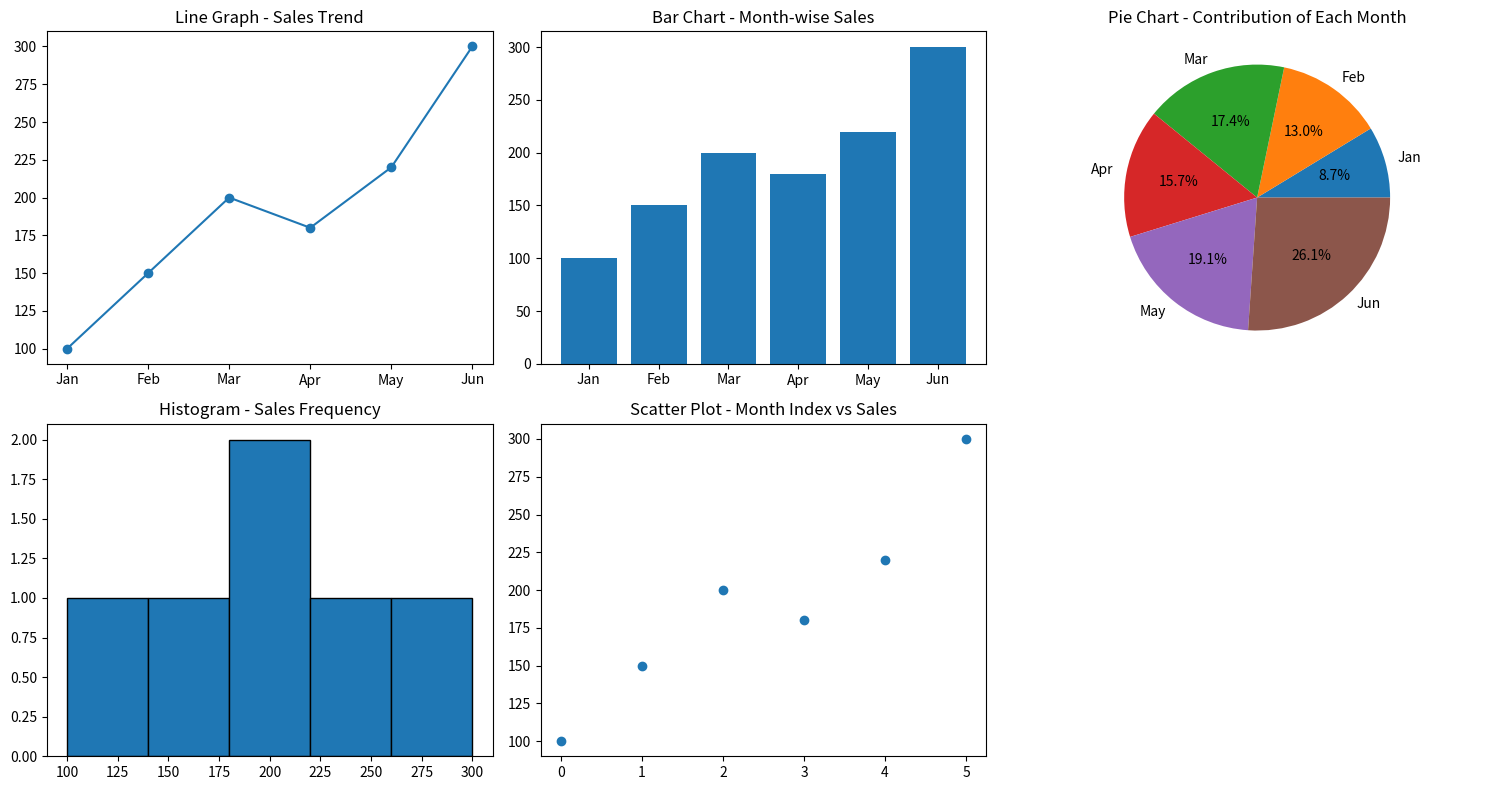

Reproduce this figure in Python.
# 2. Monthly Sales Analysis
# Scenario:
# sales = np.array([100, 150, 200, 180, 220, 300])
# months = ["Jan", "Feb", "Mar", "Apr", "May", "Jun"]
# Task:
# ● Create DataFrame
# ● Plot:
# ○ Line graph → sales trend
# ○ Bar chart → month-wise comparison
# ○ Pie chart → contribution of each month
# ○ Histogram → frequency of sales values
# ○ Scatter plot → month index vs sales

import numpy as np
import pandas as pd
import matplotlib.pyplot as plt

sales = np.array([100, 150, 200, 180, 220, 300])
months = ["Jan", "Feb", "Mar", "Apr", "May", "Jun"]

# Create DataFrame
df = pd.DataFrame({"Month": months, "Sales": sales})
print(df)

fig, axes = plt.subplots(2, 3, figsize=(15, 8))

# Line graph -> sales trend
axes[0, 0].plot(df["Month"], df["Sales"], marker="o")
axes[0, 0].set_title("Line Graph - Sales Trend")

# Bar chart -> month-wise comparison
axes[0, 1].bar(df["Month"], df["Sales"])
axes[0, 1].set_title("Bar Chart - Month-wise Sales")

# Pie chart -> contribution of each month
axes[0, 2].pie(df["Sales"], labels=df["Month"], autopct="%1.1f%%")
axes[0, 2].set_title("Pie Chart - Contribution of Each Month")

# Histogram -> frequency of sales values
axes[1, 0].hist(df["Sales"], bins=5, edgecolor="black")
axes[1, 0].set_title("Histogram - Sales Frequency")

# Scatter plot -> month index vs sales
axes[1, 1].scatter(df.index, df["Sales"])
axes[1, 1].set_title("Scatter Plot - Month Index vs Sales")

axes[1, 2].axis("off")

plt.tight_layout()
plt.show()
